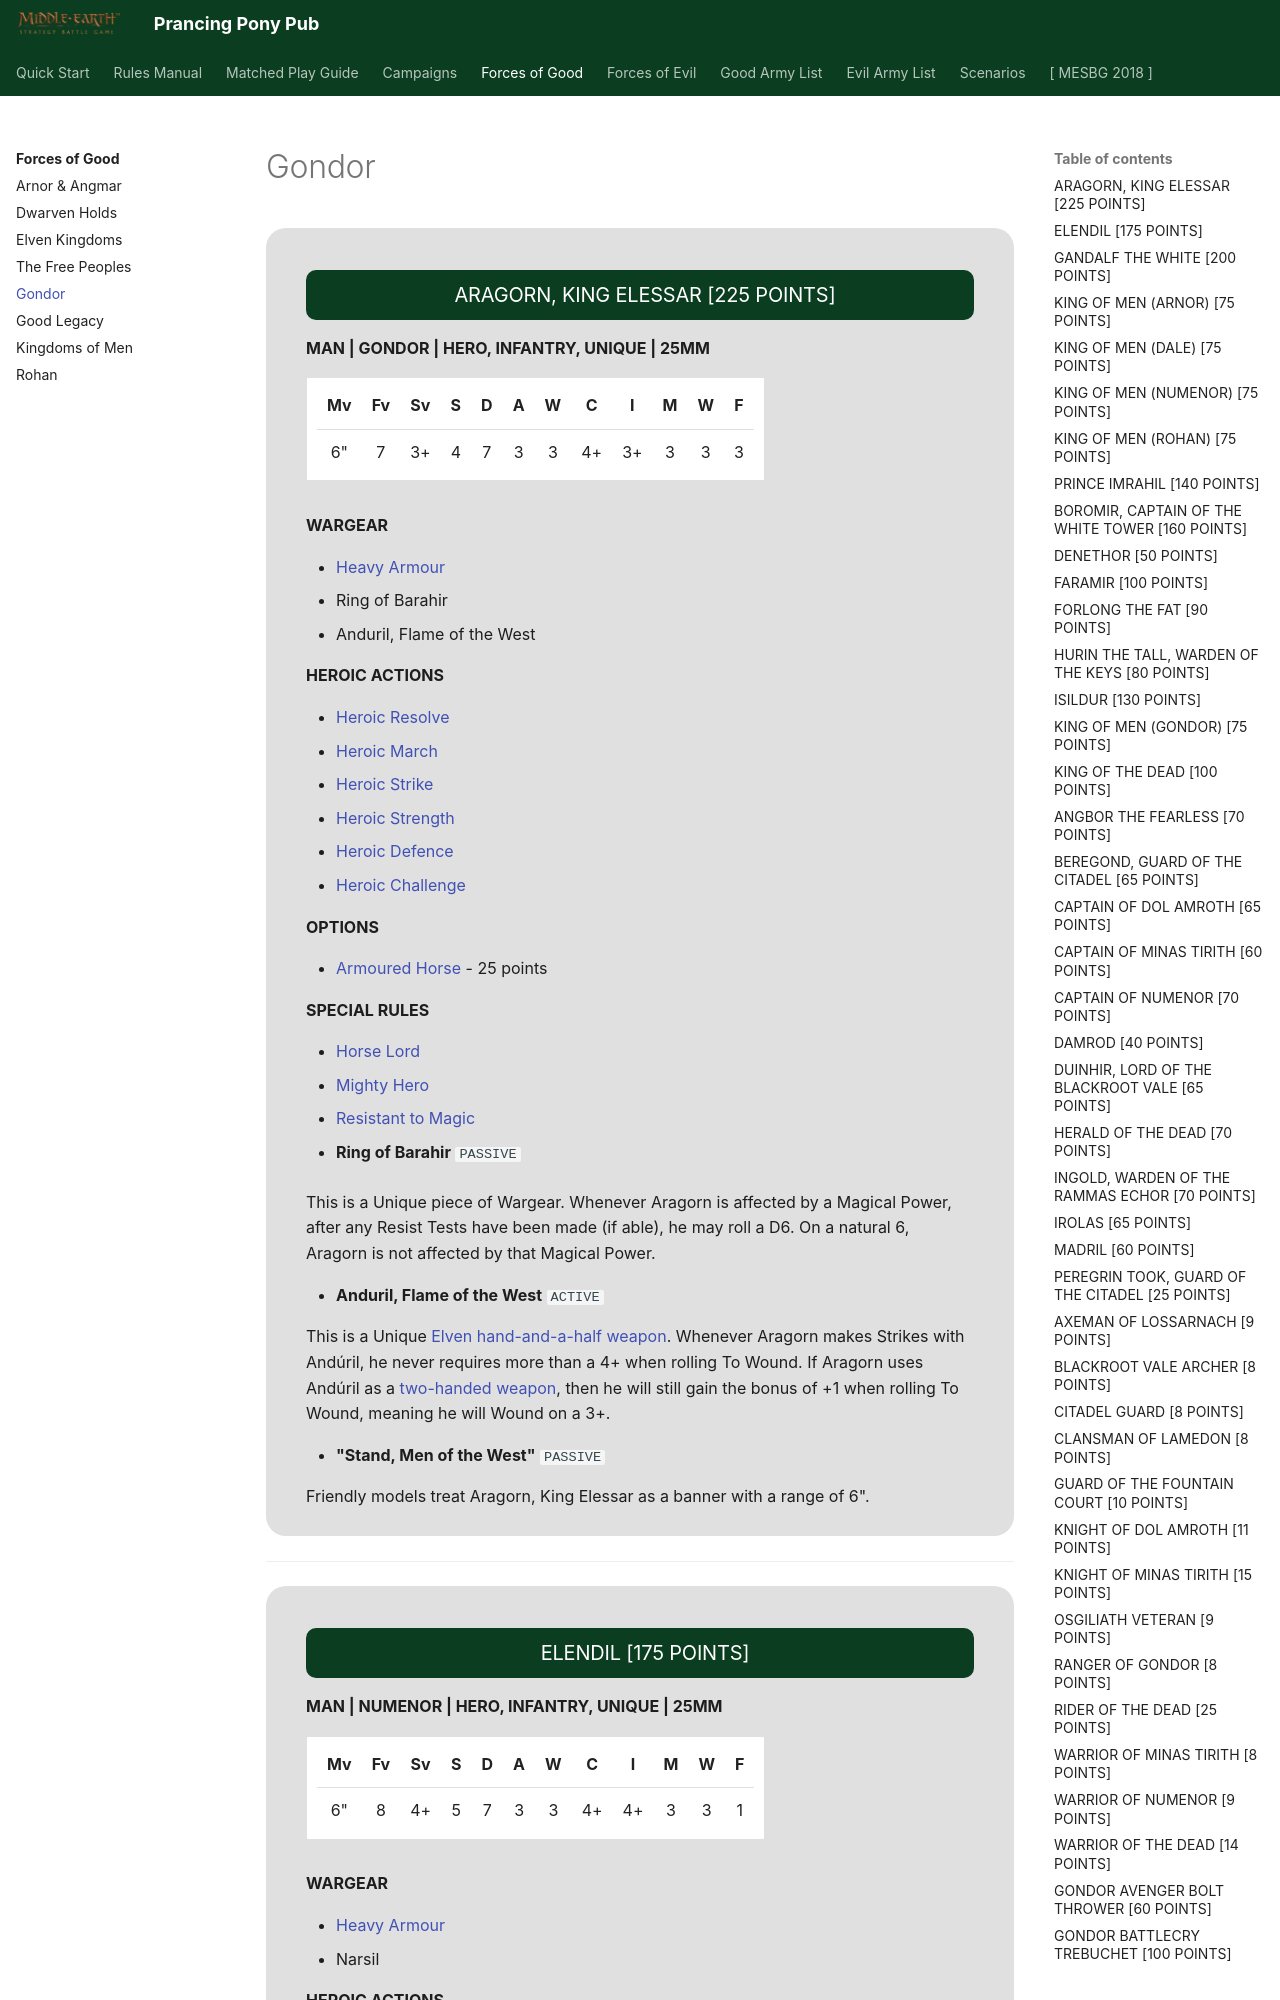

repository: BBBase-EHeresy-PPPub/PPPub · page: mesbg2024/forces_of_good/gondor/index.html · generator: mkdocs

<div class="unitCard" markdown>

### ARAGORN, KING ELESSAR [225 POINTS]

**MAN | GONDOR | HERO, INFANTRY, UNIQUE | 25MM**

| Mv | Fv | Sv | S | D | A | W | C | I | M | W | F |
|:--:|:--:|:--:|:-:|:-:|:-:|:-:|:--:|:--:|:-:|:-:|:-:|
| 6" | 7 | 3+ | 4 | 7 | 3 | 3 | 4+ | 3+ | 3 | 3 | 3 |

**WARGEAR**

- [Heavy Armour]
- Ring of Barahir
- Anduril, Flame of the West

**HEROIC ACTIONS**

- [Heroic Resolve]
- [Heroic March]
- [Heroic Strike]
- [Heroic Strength]
- [Heroic Defence]
- [Heroic Challenge]

**OPTIONS**

- [Armoured Horse] - 25 points

**SPECIAL RULES**

- [Horse Lord]
- [Mighty Hero]
- [Resistant to Magic]

- **Ring of Barahir** `PASSIVE`

This is a Unique piece of Wargear. Whenever Aragorn is affected by a Magical Power, after any Resist Tests have been made (if able), he may roll a D6. On a natural 6, Aragorn is not affected by that Magical Power.

- **Anduril, Flame of the West** `ACTIVE`

This is a Unique [Elven][Elven Weapon] [hand-and-a-half weapon][Hand-and-a-half Weapon]. Whenever Aragorn makes Strikes with Andúril, he never requires more than a 4+ when rolling To Wound. If Aragorn uses Andúril as a [two-handed weapon][Two-handed Weapon], then he will still gain the bonus of +1 when rolling To Wound, meaning he will Wound on a 3+.

- **"Stand, Men of the West"** `PASSIVE`

Friendly models treat Aragorn, King Elessar as a banner with a range of 6".

</div>

---

<div class="unitCard" markdown>
